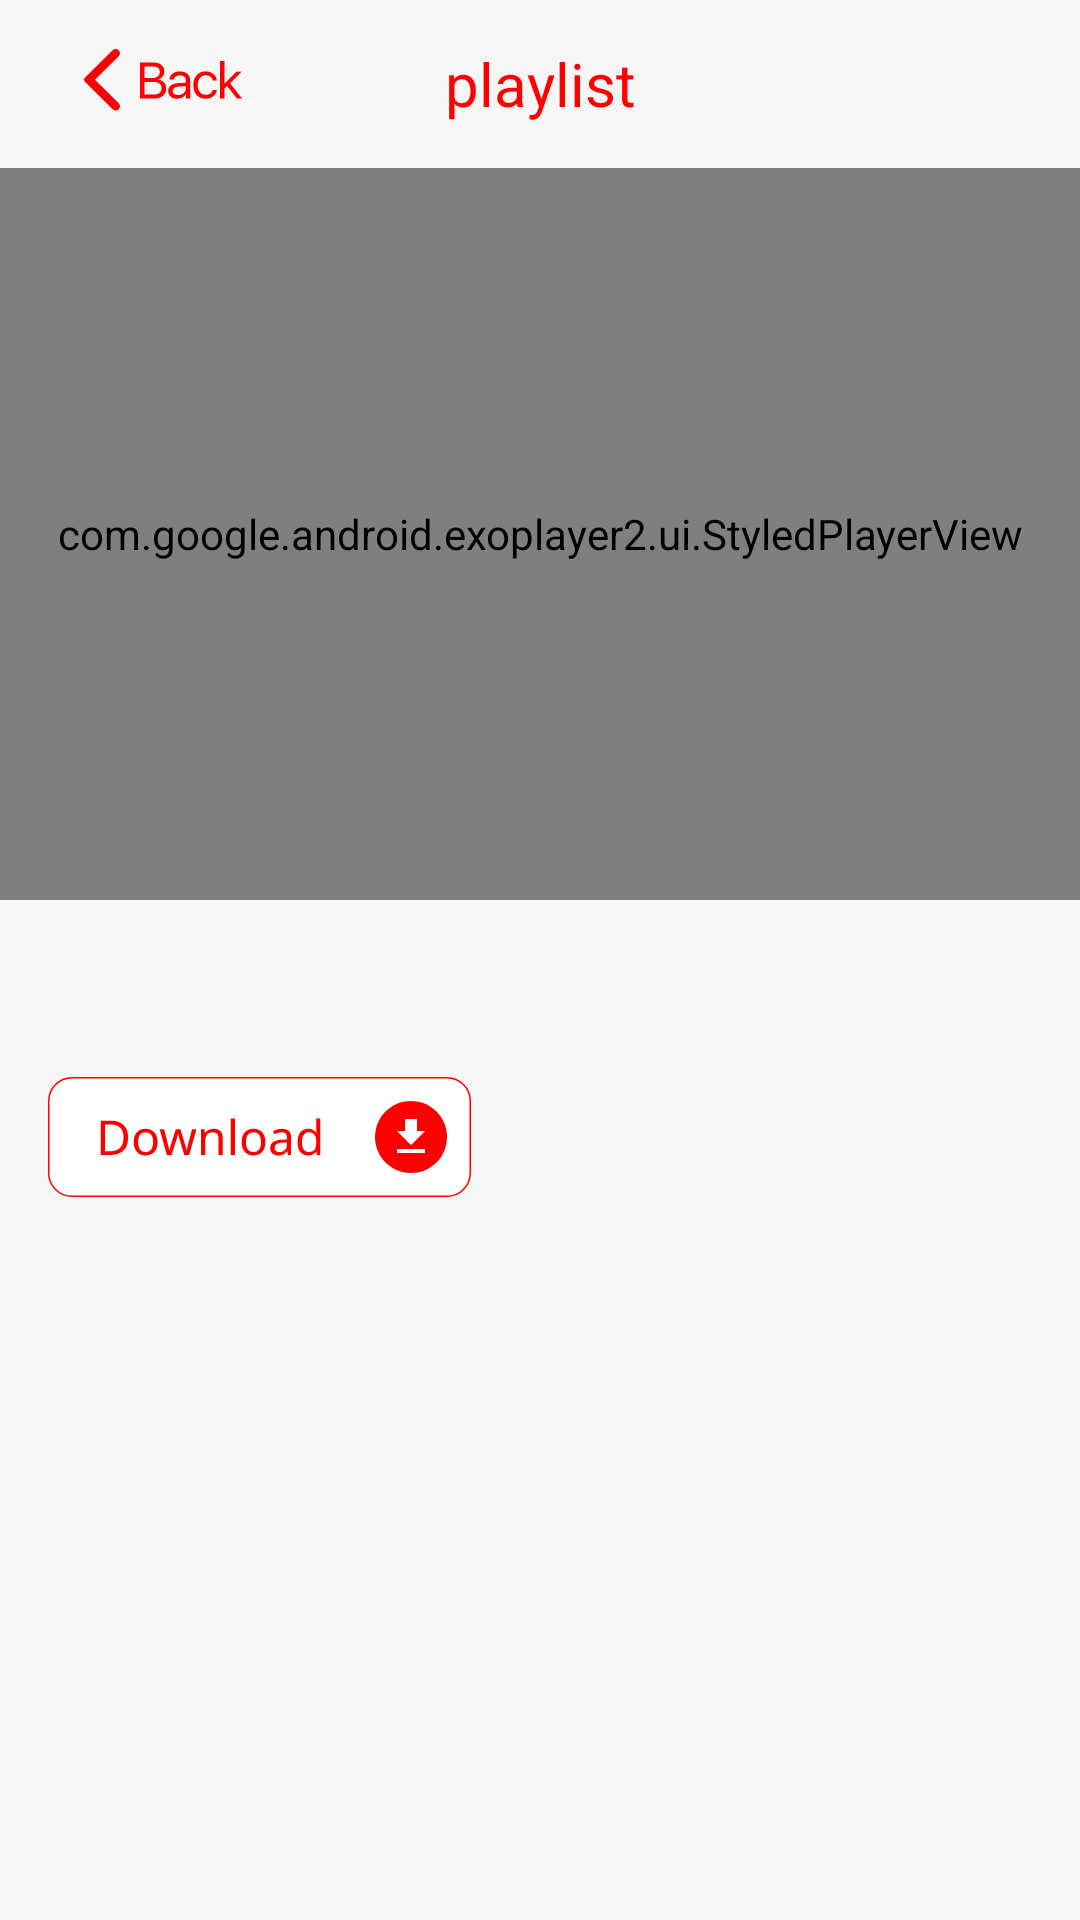

Layout XML and referenced resources for this Android screen:
<!-- AndroidManifest.xml: application theme Theme.Youtube_api -->
<!-- res/layout/activity_videos.xml -->
<?xml version="1.0" encoding="utf-8"?>
<androidx.constraintlayout.widget.ConstraintLayout xmlns:android="http://schemas.android.com/apk/res/android"
    xmlns:argType="http://schemas.android.com/tools"
    xmlns:app="http://schemas.android.com/apk/res-auto"
    android:id="@+id/root"
    android:layout_width="match_parent"
    android:layout_height="match_parent"
    android:focusable="true"
    android:keepScreenOn="true">

    <androidx.coordinatorlayout.widget.CoordinatorLayout
        android:id="@+id/containerContent"
        android:layout_width="match_parent"
        android:layout_height="match_parent"
        android:background="@color/grey"
        android:fitsSystemWindows="true">

        <com.google.android.material.appbar.AppBarLayout
            android:id="@+id/main.appbar"
            android:layout_width="match_parent"
            android:layout_height="@dimen/bar_l"
            android:fitsSystemWindows="true"
            android:theme="@style/ThemeOverlay.AppCompat.Dark.ActionBar">

            <com.google.android.material.appbar.CollapsingToolbarLayout
                android:id="@+id/main.collapsing"
                android:layout_width="match_parent"
                android:layout_height="match_parent"
                android:background="@color/grey"
                android:fitsSystemWindows="true"
                app:expandedTitleMarginEnd="@dimen/eng"
                app:expandedTitleMarginStart="@dimen/se"
                app:layout_scrollFlags="scroll|exitUntilCollapsed">

                <androidx.constraintlayout.widget.ConstraintLayout
                    android:layout_width="match_parent"
                    android:layout_height="match_parent"
                    android:orientation="vertical">

                    <include
                        android:id="@+id/container_toolbar"
                        layout="@layout/toolbar_app"
                        android:layout_width="match_parent"
                        android:layout_height="wrap_content"
                        app:layout_constraintTop_toTopOf="parent"
                        app:layout_scrollFlags="scroll|snap" />

                    <com.google.android.exoplayer2.ui.StyledPlayerView
                        android:id="@+id/playerView"
                        android:layout_width="@dimen/zero"
                        android:layout_height="@dimen/zero"
                        app:layout_constraintBottom_toBottomOf="parent"
                        app:layout_constraintEnd_toEndOf="parent"
                        app:layout_constraintStart_toStartOf="parent"
                        app:layout_constraintTop_toBottomOf="@id/container_toolbar"
                        app:show_subtitle_button="true"
                        argType:fastforward_increment="15000"
                        argType:resize_mode="fixed_width"
                        argType:rewind_increment="15000"
                        argType:show_buffering="when_playing"
                        argType:show_fastforward_button="true"
                        argType:show_next_button="false"
                        argType:show_previous_button="false"
                        argType:show_rewind_button="true"
                        argType:show_subtitle_button="true"
                        argType:use_artwork="true"
                        argType:use_controller="true"
                        argType:use_sensor_rotation="true">

                    </com.google.android.exoplayer2.ui.StyledPlayerView>
                </androidx.constraintlayout.widget.ConstraintLayout>
            </com.google.android.material.appbar.CollapsingToolbarLayout>
        </com.google.android.material.appbar.AppBarLayout>

        <androidx.core.widget.NestedScrollView
            android:layout_width="match_parent"
            android:layout_height="match_parent"
            app:layout_behavior="@string/appbar_scrolling_view_behavior">

            <androidx.constraintlayout.widget.ConstraintLayout
                android:layout_width="match_parent"
                android:layout_height="match_parent">

                <TextView
                    android:id="@+id/tvTitle"
                    android:layout_width="@dimen/zero"
                    android:layout_height="wrap_content"
                    android:layout_marginHorizontal="@dimen/bot"
                    android:layout_marginTop="@dimen/bot"
                    android:maxLines="2"
                    android:textAllCaps="true"
                    android:textColor="@color/black"
                    android:textSize="@dimen/t_s"
                    android:textStyle="bold"
                    app:layout_constraintEnd_toEndOf="parent"
                    app:layout_constraintStart_toStartOf="parent"
                    app:layout_constraintTop_toTopOf="parent" />

                <Button
                    android:id="@+id/btnDownload"
                    android:layout_width="wrap_content"
                    android:layout_height="@dimen/down_btn"
                    android:layout_marginTop="@dimen/bot"
                    android:background="@drawable/btn_download"
                    android:drawablePadding="@dimen/pad"
                    android:paddingHorizontal="@dimen/pad"
                    android:textAllCaps="false"
                    app:layout_constraintStart_toStartOf="@id/tvTitle"
                    app:layout_constraintTop_toBottomOf="@id/tvTitle" />

                <TextView
                    android:id="@+id/tvDescription"
                    android:layout_width="@dimen/zero"
                    android:layout_height="wrap_content"
                    android:layout_margin="@dimen/bot"
                    android:textColor="@color/black"
                    app:layout_constraintBottom_toBottomOf="parent"
                    app:layout_constraintEnd_toEndOf="parent"
                    app:layout_constraintStart_toStartOf="parent"
                    app:layout_constraintTop_toBottomOf="@id/btnDownload" />
            </androidx.constraintlayout.widget.ConstraintLayout>
        </androidx.core.widget.NestedScrollView>
    </androidx.coordinatorlayout.widget.CoordinatorLayout>

    <ProgressBar
        android:id="@+id/progress_circular"
        android:layout_width="wrap_content"
        android:layout_height="wrap_content"
        android:visibility="gone"
        app:layout_constraintEnd_toEndOf="parent"
        app:layout_constraintTop_toTopOf="parent"
        app:layout_constraintStart_toStartOf="parent"
        app:layout_constraintBottom_toBottomOf="parent"
        android:indeterminateTint="@color/red"/>

</androidx.constraintlayout.widget.ConstraintLayout>
<!-- res/layout/toolbar_app.xml (included above) -->
<?xml version="1.0" encoding="utf-8"?>
<LinearLayout xmlns:android="http://schemas.android.com/apk/res/android"
    android:layout_width="match_parent"
    android:layout_height="match_parent"
    xmlns:app="http://schemas.android.com/apk/res-auto">

    <androidx.appcompat.widget.Toolbar
        android:layout_width="match_parent"
        android:layout_height="?attr/actionBarSize">

        <TextView
            android:id="@+id/tvToolbar"
            android:layout_width="wrap_content"
            android:layout_height="wrap_content"
            android:layout_gravity="center"
            android:text="@string/playlist"
            android:textColor="@color/red"
            android:textSize="@dimen/t_s" />

        <TextView
            android:id="@+id/tvBack"
            android:drawablePadding="@dimen/dss"
            android:layout_width="wrap_content"
            android:layout_height="match_parent"
            android:layout_gravity="center_vertical"
            android:gravity="center"
            android:paddingHorizontal="@dimen/tv"
            android:textColor="@color/red"
            app:drawableStartCompat="@drawable/back" />
    </androidx.appcompat.widget.Toolbar>
</LinearLayout>
<!-- resources referenced by this layout -->
<resources>
  <color name="black">#FF000000</color>
  <color name="grey">#F6F6F6</color>
  <color name="red">#FF0000</color>
  <dimen name="bar_l">300dp</dimen>
  <dimen name="bot">16dp</dimen>
  <dimen name="down_btn">40dp</dimen>
  <dimen name="dss">8dp</dimen>
  <dimen name="eng">64dp</dimen>
  <dimen name="pad">12dp</dimen>
  <dimen name="se">48dp</dimen>
  <dimen name="t_s">20sp</dimen>
  <dimen name="tv">12dp</dimen>
  <dimen name="zero">0dp</dimen>
  <!-- drawable back: vector/xml drawable (drawable, 2899 chars, omitted) -->
  <!-- drawable btn_download: vector/xml drawable (drawable, 5095 chars, omitted) -->
  <string name="playlist">playlist</string>
  <style name="Theme.Youtube_api" parent="Theme.MaterialComponents.DayNight.NoActionBar.Bridge">
          
          <item name="colorPrimary">@color/purple_500</item>
          <item name="colorPrimaryVariant">@color/purple_700</item>
          <item name="colorOnPrimary">@color/white</item>
          
          <item name="colorSecondary">@color/teal_200</item>
          <item name="colorSecondaryVariant">@color/teal_700</item>
          <item name="colorOnSecondary">@color/black</item>
          
          <item name="android:statusBarColor">?attr/colorPrimaryVariant</item>
          
      </style>
  <color name="purple_500">#FF6200EE</color>
  <color name="purple_700">#FF3700B3</color>
  <color name="white">#FFFFFFFF</color>
  <color name="teal_200">#FF03DAC5</color>
  <color name="teal_700">#FF018786</color>
</resources>
